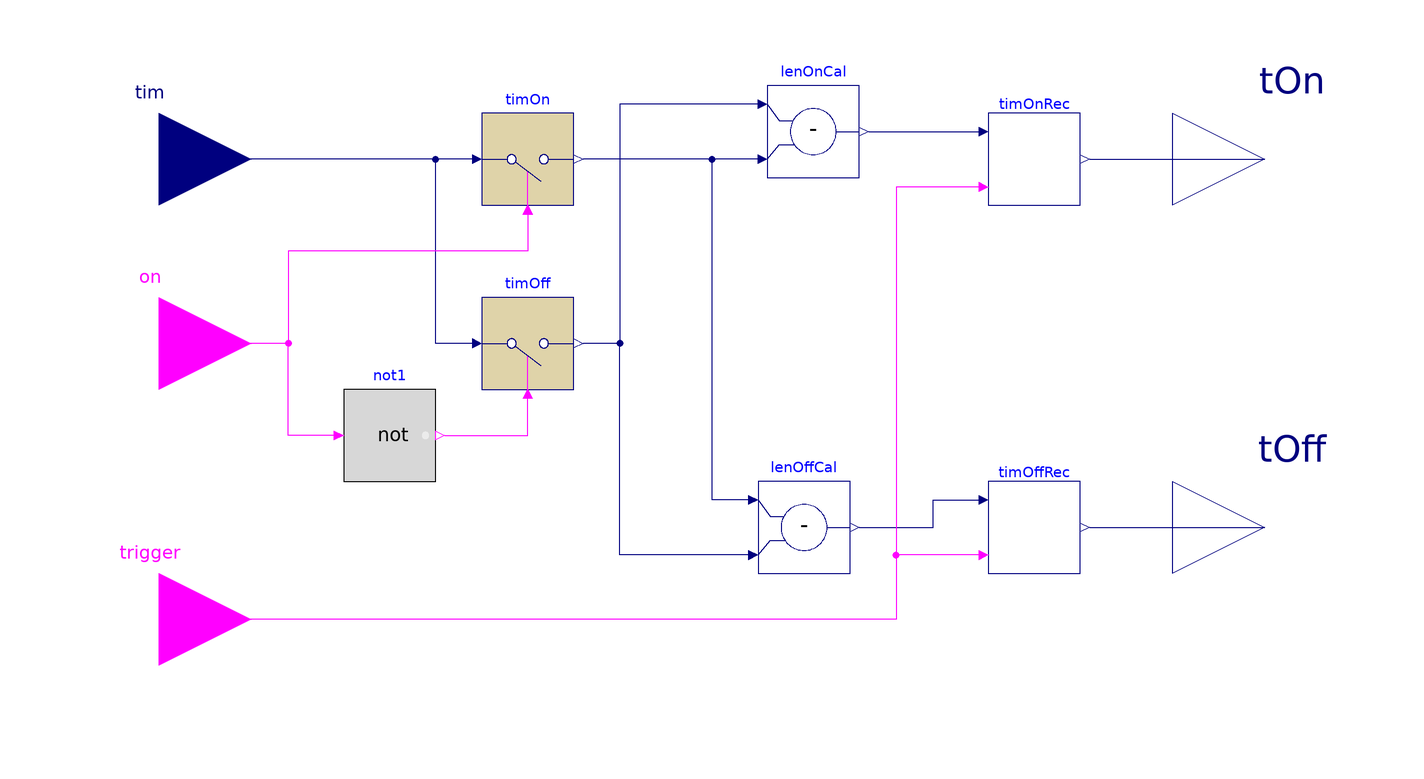

The Modelica model whose source follows is shown above as a component diagram (icons at their Placement, wires along their Line points).

block OnOffPeriod "Calculate the lengths of the on period and the off period"
  BuildingsLite.Controls.OBC.CDL.Interfaces.RealInput tim(
    final quantity="Time",
    final unit="s")
    "Simulation time"
    annotation (Placement(transformation(extent={{-140,20},{-100,60}}),
        iconTransformation(extent={{-140,40},{-100,80}})));
  BuildingsLite.Controls.OBC.CDL.Interfaces.BooleanInput on
   "Relay switch signal"
    annotation (Placement(transformation(extent={{-140,-20},{-100,20}}),
        iconTransformation(extent={{-140,-20},{-100,20}})));
  BuildingsLite.Controls.OBC.CDL.Interfaces.BooleanInput trigger
    "Reset the output when trigger becomes true"
    annotation (Placement(transformation(extent={{-140,-80},{-100,-40}}),
        iconTransformation(extent={{-140,-80},{-100,-40}})));
  BuildingsLite.Controls.OBC.CDL.Interfaces.RealOutput tOff(
    final quantity="Time",
    final unit="s",
    min=100*BuildingsLite.Controls.OBC.CDL.Constants.eps)
    "Length for the off period"
    annotation (Placement(transformation(extent={{100,-60},{140,-20}}),
        iconTransformation(extent={{100,-60},{140,-20}})));
  BuildingsLite.Controls.OBC.CDL.Interfaces.RealOutput tOn(
    final quantity="Time",
    final unit="s",
    min=100*BuildingsLite.Controls.OBC.CDL.Constants.eps)
    "Length for the on period"
    annotation (Placement(transformation(extent={{100,20},{140,60}})));
protected
  BuildingsLite.Controls.OBC.CDL.Discrete.TriggeredSampler timOn
    "Simulation time when the input signal becomes on (True)"
    annotation (Placement(transformation(extent={{-50,30},{-30,50}})));
  BuildingsLite.Controls.OBC.CDL.Discrete.TriggeredSampler timOff
    "Simulation time when the input signal becomes off (False)"
    annotation (Placement(transformation(extent={{-50,-10},{-30,10}})));
  BuildingsLite.Controls.OBC.CDL.Reals.Subtract lenOffCal
    "Block that calculates the horizon length for the off period"
    annotation (Placement(transformation(extent={{10,-50},{30,-30}})));
  BuildingsLite.Controls.OBC.CDL.Reals.Subtract lenOnCal
    "Block that calculates the horizon length for the on period"
    annotation (Placement(transformation(extent={{12,36},{32,56}})));
  BuildingsLite.Controls.OBC.CDL.Logical.Not not1
    "True: the relay output switch to false"
    annotation (Placement(transformation(extent={{-80,-30},{-60,-10}})));
  BuildingsLite.Controls.OBC.Utilities.PIDWithAutotuning.Relay.BaseClasses.SamplerWithResetThreshold timOnRec(
     final lowLim=0, final y_reset=0)
    "Sample the on time"
    annotation (Placement(transformation(extent={{60,30},{80,50}})));
  BuildingsLite.Controls.OBC.Utilities.PIDWithAutotuning.Relay.BaseClasses.SamplerWithResetThreshold timOffRec(
     final lowLim=0, final y_reset=0)
    "Sample the off time"
    annotation (Placement(transformation(extent={{60,-50},{80,-30}})));

equation
  connect(lenOffCal.u1, timOn.y) annotation (Line(points={{8,-34},{0,-34},{0,40},
          {-28,40}},color={0,0,127}));
  connect(lenOnCal.u2, timOn.y)
    annotation (Line(points={{10,40},{-28,40}},              color={0,0,127}));
  connect(lenOnCal.u1, timOff.y) annotation (Line(points={{10,52},{-20,52},{-20,
          0},{-28,0}}, color={0,0,127}));
  connect(lenOffCal.u2, timOff.y) annotation (Line(points={{8,-46},{-20,-46},{
          -20,0},{-28,0}}, color={0,0,127}));
  connect(timOn.u, tim) annotation (Line(points={{-52,40},{-120,40}},
                color={0,0,127}));
  connect(timOff.u, tim) annotation (Line(points={{-52,0},{-60,0},{-60,40},{
          -120,40}}, color={0,0,127}));
  connect(timOn.trigger, on) annotation (Line(points={{-40,28},{-40,20},{-92,20},
          {-92,0},{-120,0}}, color={255,0,255}));
  connect(not1.u, on) annotation (Line(points={{-82,-20},{-92,-20},{-92,0},{-120,
          0}}, color={255,0,255}));
  connect(not1.y, timOff.trigger) annotation (Line(points={{-58,-20},{-40,-20},{
          -40,-12}}, color={255,0,255}));
  connect(timOnRec.y, tOn)
    annotation (Line(points={{82,40},{120,40}}, color={0,0,127}));
  connect(timOffRec.y, tOff)
    annotation (Line(points={{82,-40},{120,-40}}, color={0,0,127}));
  connect(lenOnCal.y, timOnRec.u) annotation (Line(points={{34,46},{58,46}},
                        color={0,0,127}));
  connect(lenOffCal.y, timOffRec.u) annotation (Line(points={{32,-40},{48,-40},{
          48,-34},{58,-34}}, color={0,0,127}));
  connect(timOnRec.trigger, trigger) annotation (Line(points={{58,34},{40,34},{40,
          -60},{-120,-60}}, color={255,0,255}));
  connect(timOffRec.trigger, trigger) annotation (Line(points={{58,-46},{40,-46},
          {40,-60},{-120,-60}}, color={255,0,255}));
  annotation (
        defaultComponentName = "onOffPer",
        Icon(coordinateSystem(preserveAspectRatio=false), graphics={
        Rectangle(
          extent={{-100,-100},{100,100}},
          lineColor={0,0,127},
          fillColor={255,255,255},
          fillPattern=FillPattern.Solid),
        Text(
          extent={{-100,140},{100,100}},
          textString="%name",
          textColor={0,0,255})}), Diagram(coordinateSystem(preserveAspectRatio=false)),
    Documentation(revisions="<html>
<ul>
<li>
June 1, 2022, by Sen Huang:<br/>
First implementation.<br/>
</li>
</ul>
</html>", info="<html>
<p>
This block processes a relay switch output and calculates the length of
the on period, <code>tOn</code>, and the length of the off period, <code>tOff</code>, as shown below.
</p>
<p align=\"center\">
<img alt=\"image\" src=\"modelica://Buildings/Resources/Images/Controls/OBC/Utilities/PIDWithAutotuning/Relay/BaseClasses/OnOff.png\"/>
</p>
<p>
Note that <code>tOn</code> is sampled when the relay switch output becomes false.
Likewise, <code>tOff</code> is sampled when the relay switch output becomes true.
</p>
<h4>References</h4>
<p>
J. Berner (2017).
<a href=\"https://lucris.lub.lu.se/ws/portalfiles/portal/33100749/ThesisJosefinBerner.pdf\">
\"Automatic Controller Tuning using Relay-based Model Identification.\"</a>
Department of Automatic Control, Lund University.
</p>
</html>"));
end OnOffPeriod;